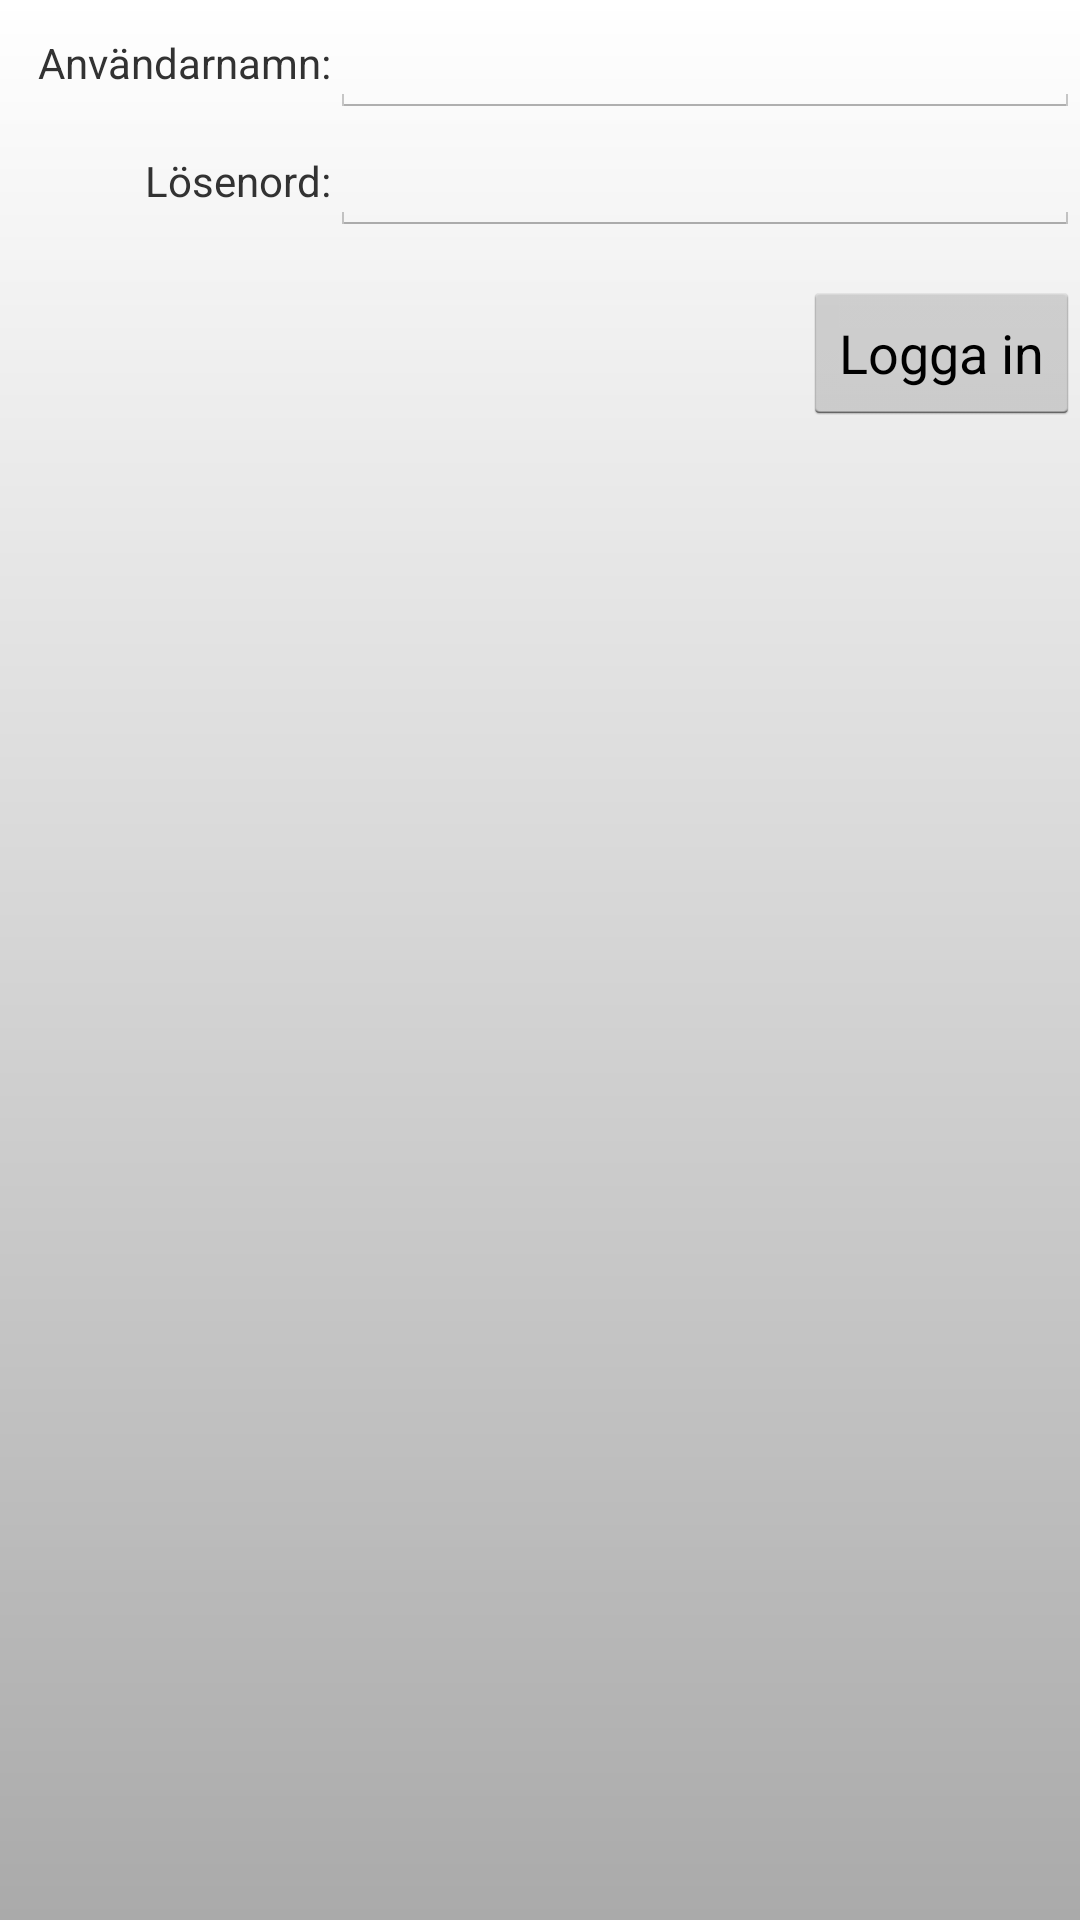

The Android layout XML behind this screen, and the referenced resources:
<!-- AndroidManifest.xml: application theme AppTheme -->
<!-- res/layout/activity_login.xml -->
<?xml version="1.0" encoding="utf-8"?>
<LinearLayout xmlns:android="http://schemas.android.com/apk/res/android"
    android:orientation="vertical" android:layout_width="250dp"
    android:layout_gravity="center"
    android:gravity="right"
    android:layout_height="wrap_content">

    <LinearLayout
        android:orientation="horizontal"
        android:layout_width="match_parent"
        android:layout_height="wrap_content">
        <TextView
            android:layout_width="110dp"

            android:gravity="right"
            android:layout_height="wrap_content"
            android:text="Användarnamn:" />
        <EditText
            android:layout_width="wrap_content"
            android:layout_height="wrap_content"
            android:layout_weight="1"
            android:id="@+id/usernameEditText"
             />

    </LinearLayout>

    <LinearLayout
        android:orientation="horizontal"
        android:layout_width="match_parent"
        android:layout_marginBottom="15dp"
        android:layout_height="wrap_content">
        <TextView
            android:layout_width="110dp"

            android:gravity="right"
            android:layout_height="wrap_content"
            android:text="Lösenord:" />
        <EditText
            android:layout_width="wrap_content"
            android:layout_height="wrap_content"
            android:layout_weight="1"
            android:inputType="textPassword"
            android:ems="10"
            android:id="@+id/passwordEditText"
            />

    </LinearLayout>
<LinearLayout
    android:layout_width="match_parent" android:gravity="right"
    android:layout_height="wrap_content">
    <Button
        android:layout_width="wrap_content"
        android:layout_height="wrap_content"
        android:text="Logga in"

        android:id="@+id/loginButton"
        android:layout_gravity="center_horizontal" />

</LinearLayout>
</LinearLayout>
<!-- resources referenced by this layout -->
<resources>
  <style name="AppTheme" parent="android:Theme.Holo.Light.DarkActionBar">
          <item name="android:windowBackground">@drawable/background_gradient_light</item>
          <item name="android:actionBarStyle">@style/MyActionBar</item>
      </style>
  <!-- drawable background_gradient_light (drawable-mdpi) -->
  <?xml version="1.0" encoding="utf-8"?>
      <shape xmlns:android="http://schemas.android.com/apk/res/android" android:shape="rectangle" >
          <gradient
              android:startColor="#FFFFFF"
  
              android:endColor="#aaaaaa"
              android:angle="-90"/>
  
      </shape>
  <style name="MyActionBar" parent="@android:style/Widget.Holo.Light.ActionBar.Solid.Inverse">
          <item name="android:background">@drawable/background_gradient_dark</item>
      </style>
  <!-- drawable background_gradient_dark (drawable-mdpi) -->
  <?xml version="1.0" encoding="utf-8"?>
      <shape xmlns:android="http://schemas.android.com/apk/res/android" android:shape="rectangle" >
          <gradient
              android:startColor="#747474"
  
              android:endColor="#000000"
              android:angle="-90"/>
  
      </shape>
</resources>
